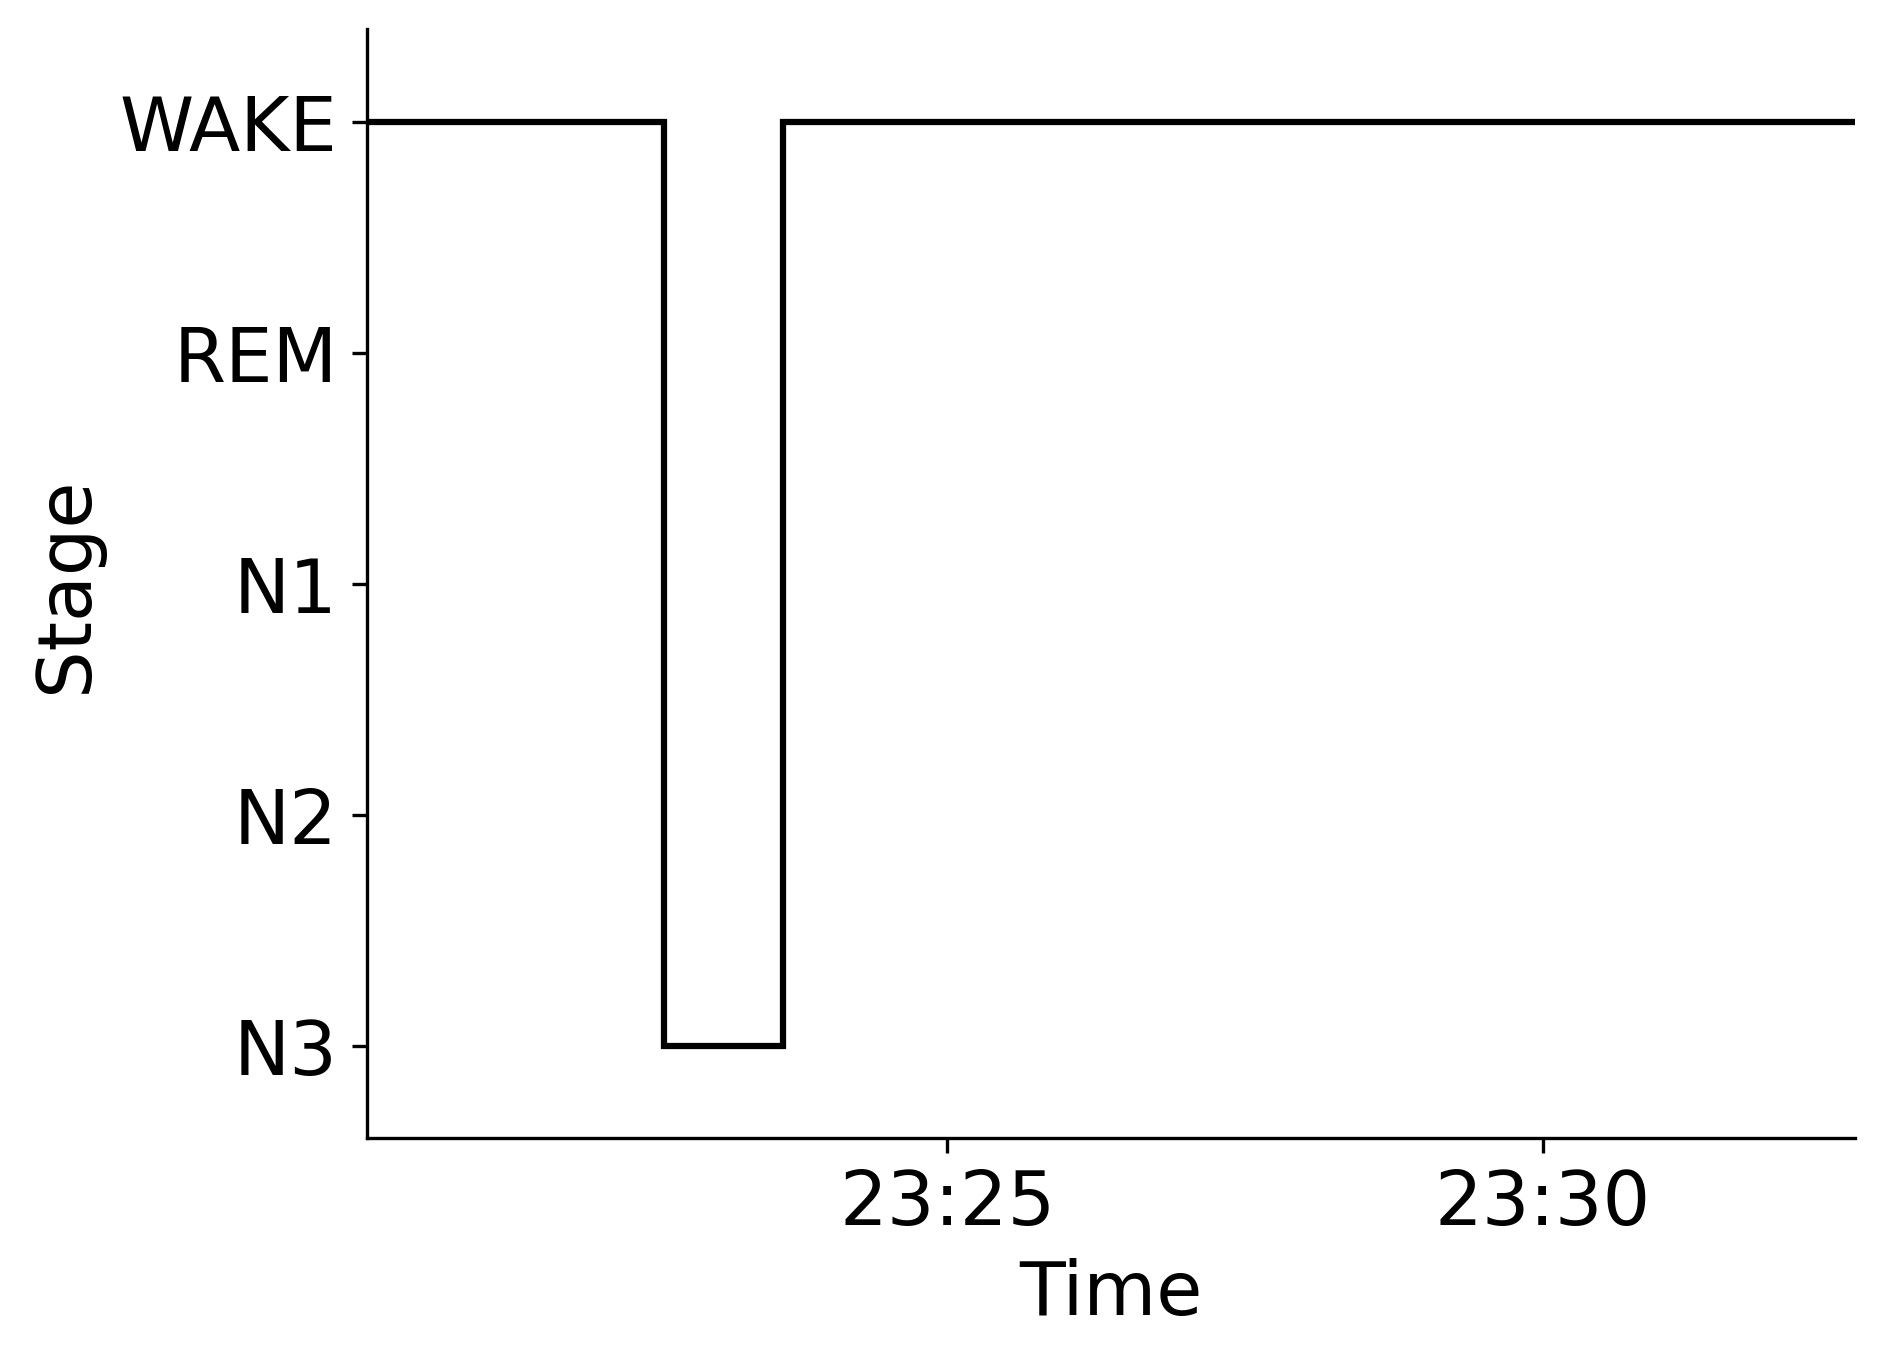

The data file committed next to this chart (first rows):
Epoch, Subject, Session, Recording, RecordingEpoch, Time, Stage
0, sub-00029, ses-2, sub-00029_ses-2_task-sleep_acq-20160518T…, 0, 2016-05-18 23:20:07.275232+00:00, WAKE
1, sub-00029, ses-2, sub-00029_ses-2_task-sleep_acq-20160518T…, 1, 2016-05-18 23:20:37.275232+00:00, WAKE
2, sub-00029, ses-2, sub-00029_ses-2_task-sleep_acq-20160518T…, 2, 2016-05-18 23:21:07.275232+00:00, WAKE
3, sub-00029, ses-2, sub-00029_ses-2_task-sleep_acq-20160518T…, 3, 2016-05-18 23:21:37.275232+00:00, WAKE
4, sub-00029, ses-2, sub-00029_ses-2_task-sleep_acq-20160518T…, 4, 2016-05-18 23:22:07.275232+00:00, WAKE
5, sub-00029, ses-2, sub-00029_ses-2_task-sleep_acq-20160518T…, 5, 2016-05-18 23:22:37.275232+00:00, N3
6, sub-00029, ses-2, sub-00029_ses-2_task-sleep_acq-20160518T…, 6, 2016-05-18 23:23:07.275232+00:00, N3
7, sub-00029, ses-2, sub-00029_ses-2_task-sleep_acq-20160518T…, 7, 2016-05-18 23:23:37.275232+00:00, WAKE
8, sub-00029, ses-2, sub-00029_ses-2_task-sleep_acq-20160518T…, 8, 2016-05-18 23:24:07.275232+00:00, WAKE
9, sub-00029, ses-2, sub-00029_ses-2_task-sleep_acq-20160518T…, 9, 2016-05-18 23:24:37.275232+00:00, WAKE
10, sub-00029, ses-2, sub-00029_ses-2_task-sleep_acq-20160518T…, 10, 2016-05-18 23:25:07.275232+00:00, WAKE
11, sub-00029, ses-2, sub-00029_ses-2_task-sleep_acq-20160518T…, 11, 2016-05-18 23:25:37.275232+00:00, WAKE
12, sub-00029, ses-2, sub-00029_ses-2_task-sleep_acq-20160518T…, 12, 2016-05-18 23:26:07.275232+00:00, WAKE
13, sub-00029, ses-2, sub-00029_ses-2_task-sleep_acq-20160518T…, 13, 2016-05-18 23:26:37.275232+00:00, WAKE
14, sub-00029, ses-2, sub-00029_ses-2_task-sleep_acq-20160518T…, 14, 2016-05-18 23:27:07.275232+00:00, WAKE
15, sub-00029, ses-2, sub-00029_ses-2_task-sleep_acq-20160518T…, 15, 2016-05-18 23:27:37.275232+00:00, WAKE
16, sub-00029, ses-2, sub-00029_ses-2_task-sleep_acq-20160518T…, 16, 2016-05-18 23:28:07.275232+00:00, WAKE
17, sub-00029, ses-2, sub-00029_ses-2_task-sleep_acq-20160518T…, 17, 2016-05-18 23:28:37.275232+00:00, WAKE
18, sub-00029, ses-2, sub-00029_ses-2_task-sleep_acq-20160518T…, 18, 2016-05-18 23:29:07.275232+00:00, WAKE
19, sub-00029, ses-2, sub-00029_ses-2_task-sleep_acq-20160518T…, 19, 2016-05-18 23:29:37.275232+00:00, WAKE
20, sub-00029, ses-2, sub-00029_ses-2_task-sleep_acq-20160518T…, 20, 2016-05-18 23:30:07.275232+00:00, WAKE
21, sub-00029, ses-2, sub-00029_ses-2_task-sleep_acq-20160518T…, 21, 2016-05-18 23:30:37.275232+00:00, WAKE
22, sub-00029, ses-2, sub-00029_ses-2_task-sleep_acq-20160518T…, 22, 2016-05-18 23:31:07.275232+00:00, WAKE
23, sub-00029, ses-2, sub-00029_ses-2_task-sleep_acq-20160518T…, 23, 2016-05-18 23:31:37.275232+00:00, WAKE
24, sub-00029, ses-2, sub-00029_ses-2_task-sleep_acq-20160518T…, 24, 2016-05-18 23:32:07.275232+00:00, WAKE
